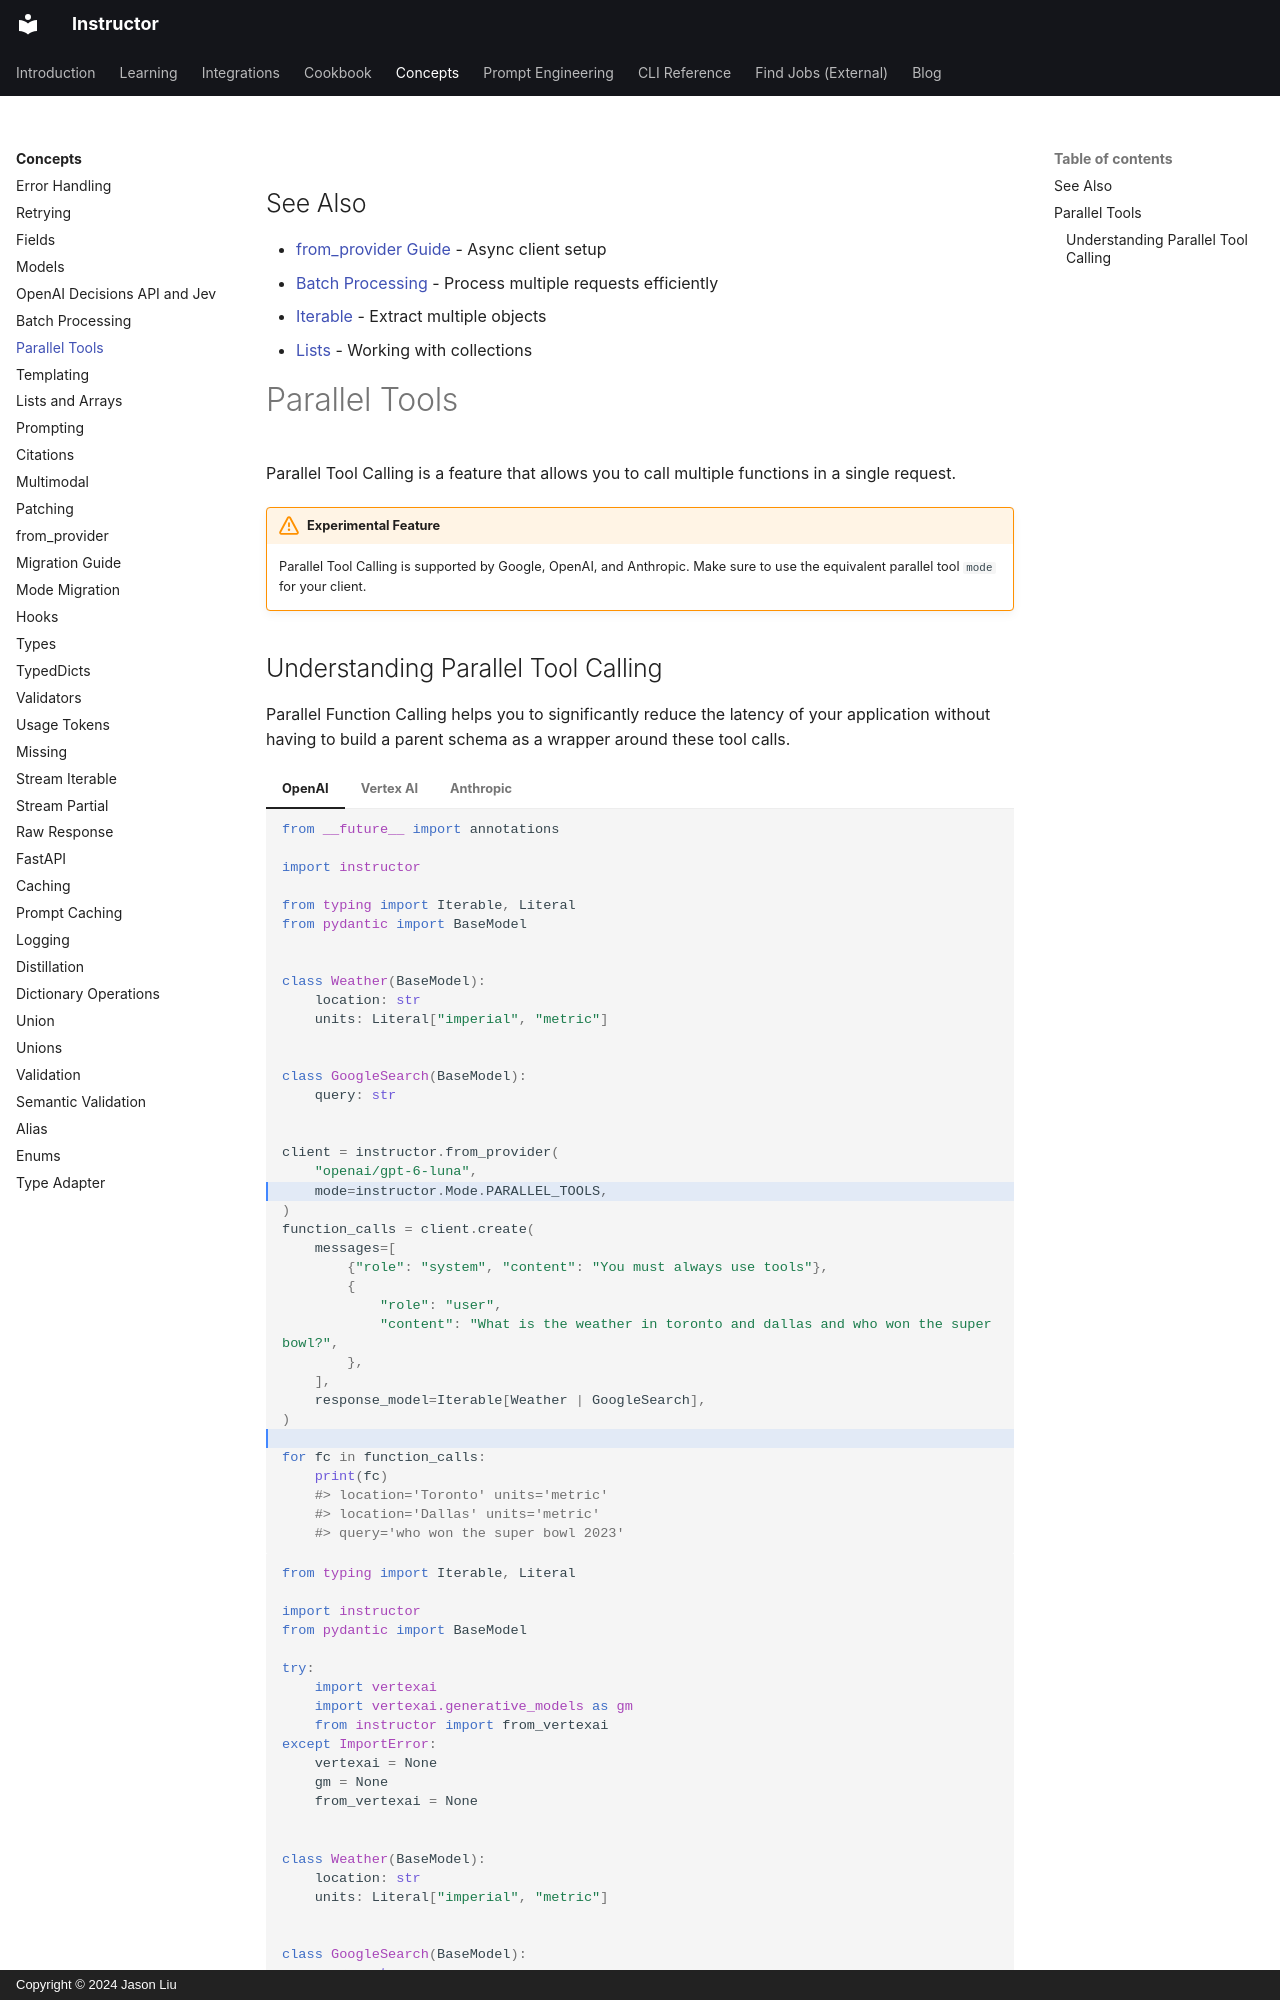

repository: 567-labs/instructor · page: concepts/parallel/index.html · generator: mkdocs · copyright: Copyright © 2024 Jason Liu

---
title: Parallel Tools
description: Learn about parallel tools in OpenAI, Google, and Anthropic.
---

## See Also

- [from_provider Guide](./from_provider.md#async-clients) - Async client setup
- [Batch Processing](../examples/batch_job_oai.md) - Process multiple requests efficiently
- [Iterable](./iterable.md) - Extract multiple objects
- [Lists](./lists.md) - Working with collections

# Parallel Tools

Parallel Tool Calling is a feature that allows you to call multiple functions in a single request.

!!! warning "Experimental Feature"

    Parallel Tool Calling is supported by Google, OpenAI, and Anthropic. Make sure to use the equivalent parallel tool `mode` for your client.
